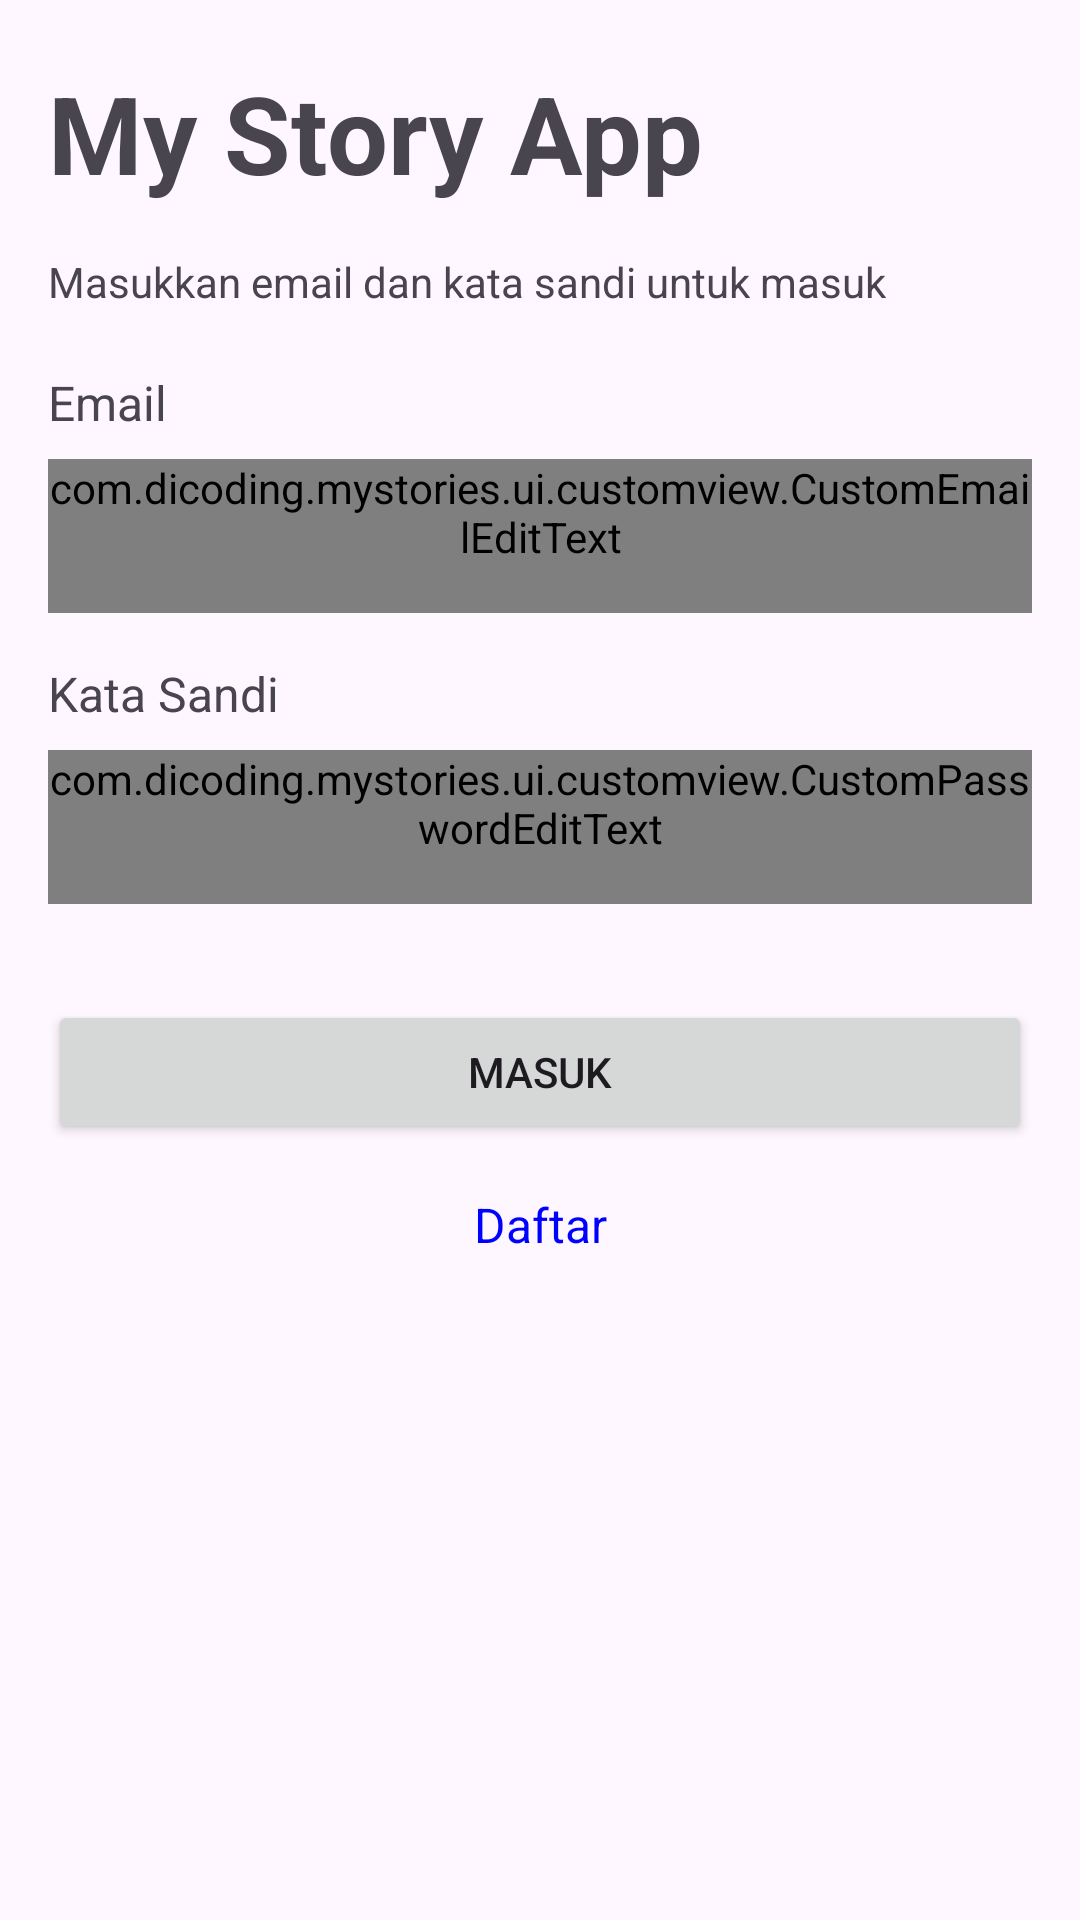

Android layout source for this screen:
<!-- AndroidManifest.xml: application theme Theme.MyStories -->
<!-- res/layout/activity_sign_in.xml -->
<?xml version="1.0" encoding="utf-8"?>
<androidx.constraintlayout.widget.ConstraintLayout xmlns:android="http://schemas.android.com/apk/res/android"
    xmlns:app="http://schemas.android.com/apk/res-auto"
    xmlns:tools="http://schemas.android.com/tools"
    android:id="@+id/main"
    android:layout_width="match_parent"
    android:layout_height="match_parent"
    tools:context=".ui.activity.signin.SignInActivity">
    <TextView
        android:id="@+id/app_title"
        android:layout_width="0dp"
        android:layout_height="wrap_content"
        android:text="@string/app_title"
        android:textSize="36sp"
        android:textStyle="bold"
        android:layout_marginTop="20dp"
        android:layout_marginHorizontal="16dp"
        app:layout_constraintTop_toTopOf="parent"
        app:layout_constraintStart_toStartOf="parent"
        app:layout_constraintEnd_toEndOf="parent"/>

    <TextView
        android:id="@+id/lbl_instructions"
        android:layout_width="0dp"
        android:layout_height="wrap_content"
        android:text="@string/lbl_instructions"
        android:layout_marginTop="16dp"
        android:layout_marginHorizontal="16dp"
        app:layout_constraintTop_toBottomOf="@id/app_title"
        app:layout_constraintStart_toStartOf="parent"
        app:layout_constraintEnd_toEndOf="parent"/>

    <TextView
        android:id="@+id/lbl_email"
        android:layout_width="0dp"
        android:layout_height="wrap_content"
        android:layout_marginStart="16dp"
        android:layout_marginEnd="16dp"
        android:layout_marginTop="20dp"
        android:textSize="16sp"
        android:text="@string/lbl_email"
        app:layout_constraintEnd_toEndOf="parent"
        app:layout_constraintStart_toStartOf="parent"
        app:layout_constraintTop_toBottomOf="@+id/lbl_instructions" />

    <com.dicoding.mystories.ui.customview.CustomEmailEditText
        android:id="@+id/ed_login_email"
        android:layout_width="0dp"
        android:layout_height="wrap_content"
        android:layout_gravity="start"
        android:layout_marginTop="8dp"
        android:layout_marginEnd="16dp"
        android:hint="@string/email_label"
        android:paddingBottom="16dp"
        app:layout_constraintEnd_toEndOf="parent"
        app:layout_constraintStart_toStartOf="@+id/lbl_email"
        app:layout_constraintTop_toBottomOf="@+id/lbl_email" />

    <TextView
        android:id="@+id/lbl_password"
        android:layout_width="0dp"
        android:layout_height="wrap_content"
        android:text="@string/lbl_password"
        android:textSize="16sp"
        android:layout_marginTop="16dp"
        android:layout_marginEnd="16dp"
        android:layout_marginStart="16dp"
        app:layout_constraintEnd_toEndOf="parent"
        app:layout_constraintStart_toStartOf="parent"
        app:layout_constraintTop_toBottomOf="@+id/ed_login_email" />

    <com.dicoding.mystories.ui.customview.CustomPasswordEditText
        android:id="@+id/ed_login_password"
        android:layout_width="0dp"
        android:layout_height="wrap_content"
        android:layout_gravity="start"
        android:layout_marginStart="16dp"
        android:layout_marginEnd="16dp"
        android:layout_marginTop="8dp"
        android:hint="@string/password_label"
        android:inputType="textPassword"
        android:paddingBottom="16dp"
        app:layout_constraintEnd_toEndOf="parent"
        app:layout_constraintStart_toStartOf="parent"
        app:layout_constraintTop_toBottomOf="@+id/lbl_password" />

    <Button
        android:id="@+id/btn_sign_in"
        android:layout_width="0dp"
        android:layout_height="wrap_content"
        android:layout_marginStart="16dp"
        android:layout_marginTop="32dp"
        android:layout_marginEnd="16dp"
        android:text="@string/lbl_sign_in"
        app:layout_constraintEnd_toEndOf="parent"
        app:layout_constraintStart_toStartOf="parent"
        app:layout_constraintTop_toBottomOf="@+id/ed_login_password" />

    <TextView
        android:id="@+id/link_sign_up"
        android:layout_width="0dp"
        android:layout_height="wrap_content"
        android:text="@string/lbl_link_sign_up"
        android:layout_marginStart="16dp"
        android:layout_marginEnd="16dp"
        android:layout_marginTop="16dp"
        android:textColor="#00F"
        android:gravity="center"
        android:textSize="16sp"
        app:layout_constraintStart_toStartOf="parent"
        app:layout_constraintEnd_toEndOf="parent"
        app:layout_constraintTop_toBottomOf="@+id/btn_sign_in"/>

    <ProgressBar
        android:id="@+id/loading"
        style="?android:attr/progressBarStyle"
        android:layout_width="100dp"
        android:layout_height="100dp"
        android:visibility="invisible"
        app:layout_constraintBottom_toBottomOf="parent"
        app:layout_constraintEnd_toEndOf="parent"
        app:layout_constraintStart_toStartOf="parent"
        app:layout_constraintTop_toTopOf="parent" />
</androidx.constraintlayout.widget.ConstraintLayout>
<!-- resources referenced by this layout -->
<resources>
  <string name="app_title">My Story App</string>
  <string name="email_label">Masukkan email anda</string>
  <string name="lbl_email">Email</string>
  <string name="lbl_instructions">Masukkan email dan kata sandi untuk masuk</string>
  <string name="lbl_link_sign_up">Daftar</string>
  <string name="lbl_password">Kata Sandi</string>
  <string name="lbl_sign_in">Masuk</string>
  <string name="password_label">Masukkan kata sandi anda</string>
  <style name="Theme.MyStories" parent="Base.Theme.MyStories" />
  <style name="Base.Theme.MyStories" parent="Theme.Material3.DayNight.NoActionBar">
          
          
          <item name="android:windowActivityTransitions">true</item>
          <item name="android:windowEnterTransition">@android:transition/explode</item>
          <item name="android:windowExitTransition">@android:transition/explode</item>
      </style>
</resources>
